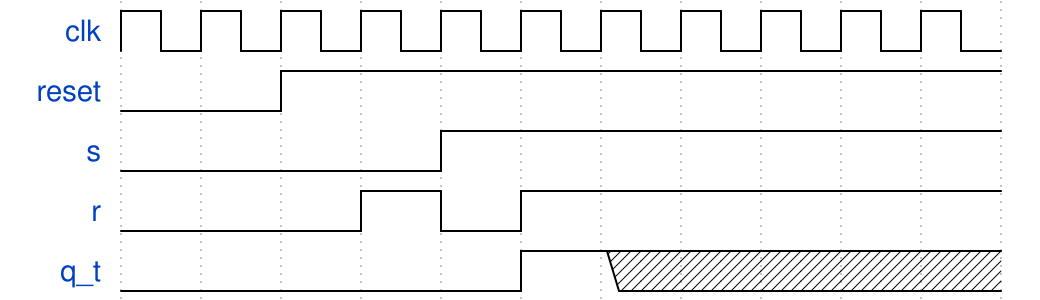

The timing diagram above was drawn with WaveDrom. Write its source.

{ "signal" : [
  { "name" : "clk", wave : "p.........."},
  { "name" : "reset", wave : "l.h........"},
  { "name" : "s", wave : "l...h......"},
  { "name" : "r", wave : "l..hlh....."},
  { "name" : "q_t", wave : "l....hx...."}
]}
